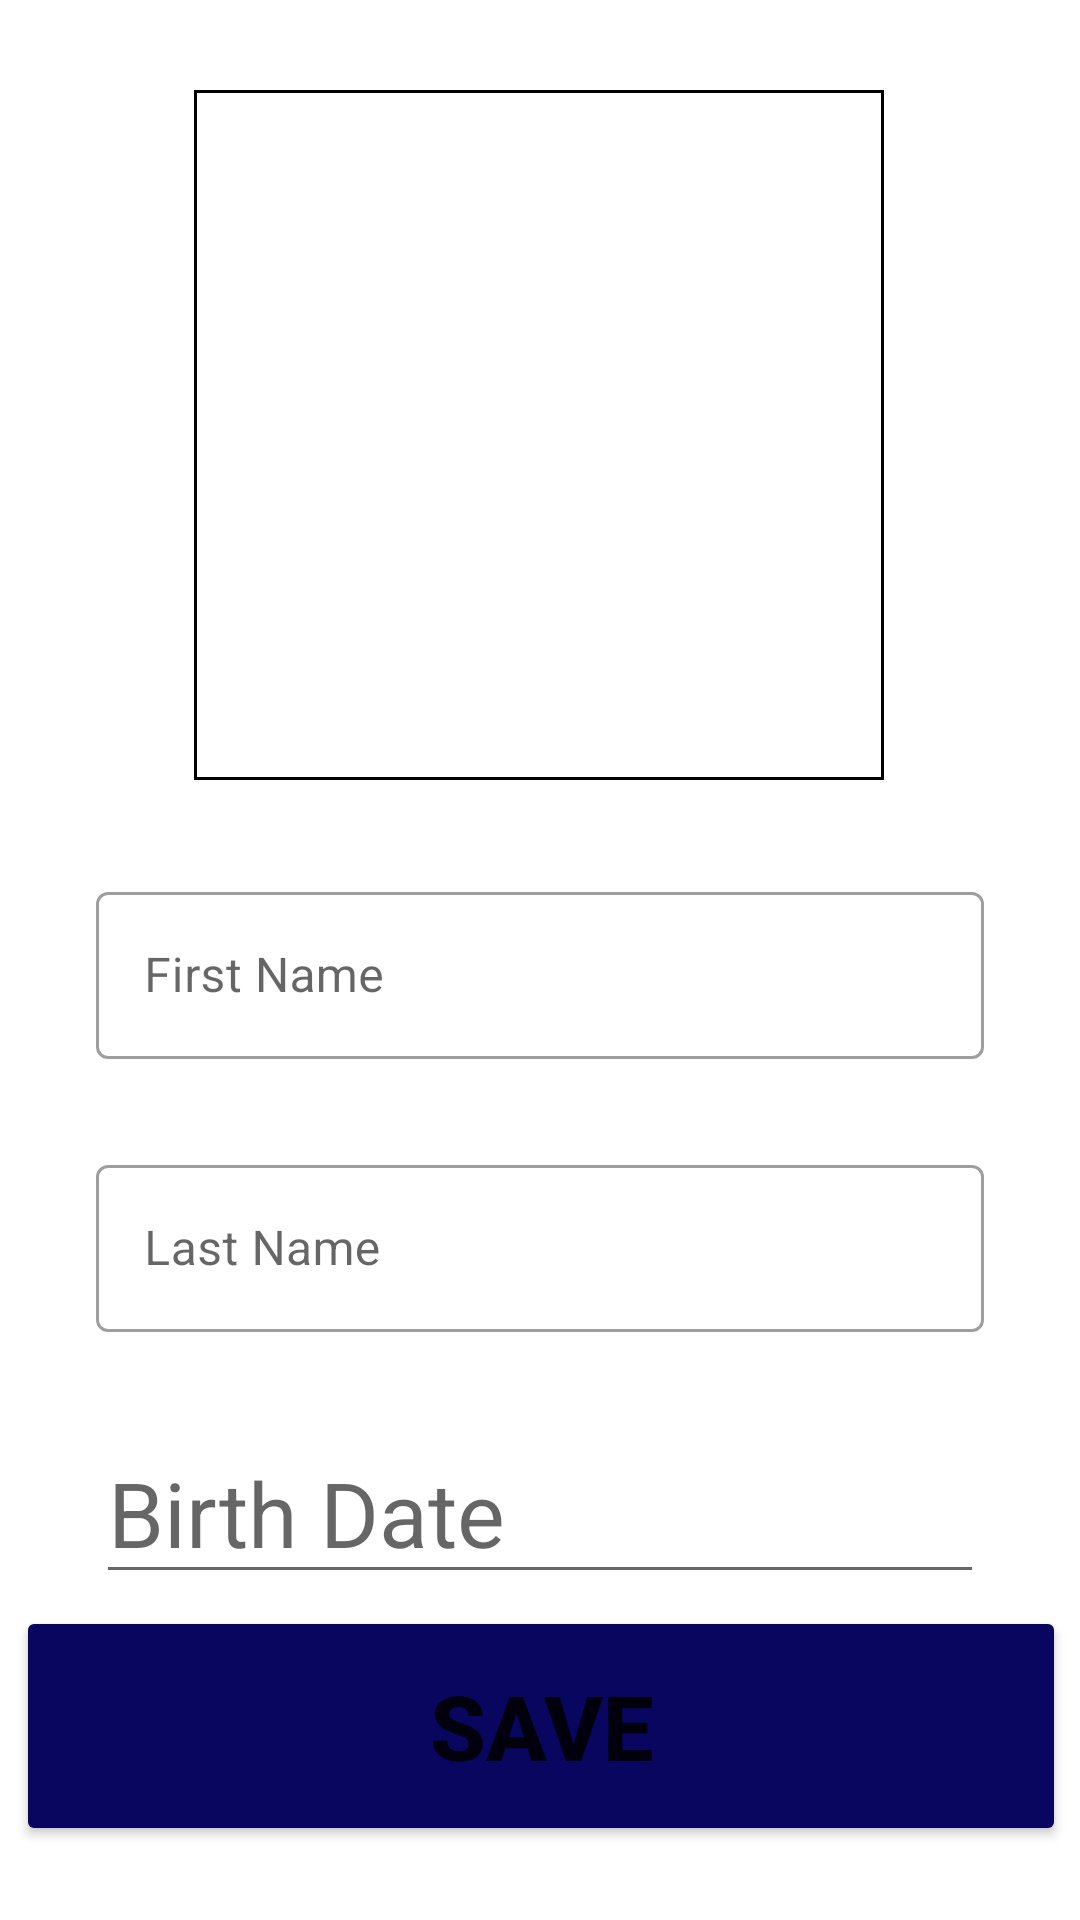

Write the Android layout XML for this screen, with the resource values it uses.
<!-- AndroidManifest.xml: application theme Theme.Challenge -->
<!-- res/layout/activity_main3.xml -->
<?xml version="1.0" encoding="utf-8"?>

<androidx.constraintlayout.widget.ConstraintLayout xmlns:android="http://schemas.android.com/apk/res/android"
    xmlns:app="http://schemas.android.com/apk/res-auto"
    xmlns:tools="http://schemas.android.com/tools"
    android:layout_width="match_parent"
    android:layout_height="match_parent"
    tools:context=".MainActivity3">

    <ImageView
        android:id="@+id/avatar_form"
        android:layout_width="wrap_content"
        android:layout_height="wrap_content"
        android:layout_marginTop="30dp"
        android:maxWidth="230dp"
        android:maxHeight="230dp"
        android:minWidth="230dp"
        android:minHeight="230dp"
        android:background="@drawable/image_border"
        app:layout_constraintEnd_toEndOf="parent"
        app:layout_constraintHorizontal_bias="0.498"
        app:layout_constraintStart_toStartOf="parent"
        app:layout_constraintTop_toTopOf="parent"
        tools:srcCompat="@tools:sample/avatars" />

    <com.google.android.material.textfield.TextInputLayout
        android:id="@+id/firstName_form"
        style="@style/Widget.MaterialComponents.TextInputLayout.OutlinedBox"
        android:layout_width="0dp"
        android:layout_height="wrap_content"
        android:layout_marginStart="32dp"
        android:layout_marginTop="32dp"
        android:layout_marginEnd="32dp"
        app:endIconMode="clear_text"
        app:layout_constraintEnd_toEndOf="parent"
        app:layout_constraintStart_toStartOf="parent"
        app:layout_constraintTop_toBottomOf="@+id/avatar_form"
        app:startIconDrawable="@drawable/ic_person_">

        <com.google.android.material.textfield.TextInputEditText
            android:id="@+id/editText"
            android:layout_width="match_parent"
            android:layout_height="wrap_content"
            android:layout_weight="1"
            android:hint="First Name" />
    </com.google.android.material.textfield.TextInputLayout>

    <com.google.android.material.textfield.TextInputLayout
        android:id="@+id/lastName_form"
        style="@style/Widget.MaterialComponents.TextInputLayout.OutlinedBox"
        android:layout_width="0dp"
        android:layout_height="wrap_content"
        android:layout_marginStart="32dp"
        android:layout_marginTop="30dp"
        android:layout_marginEnd="32dp"
        app:endIconMode="clear_text"
        app:layout_constraintEnd_toEndOf="parent"
        app:layout_constraintStart_toStartOf="parent"
        app:layout_constraintTop_toBottomOf="@+id/firstName_form"
        app:startIconDrawable="@drawable/ic_person_">

        <com.google.android.material.textfield.TextInputEditText
            android:layout_width="match_parent"
            android:layout_height="wrap_content"
            android:hint="Last Name" />
    </com.google.android.material.textfield.TextInputLayout>

    <EditText
        android:id="@+id/birthDay_form"
        style="@style/Widget.MaterialComponents.TextInputLayout.OutlinedBox"
        android:layout_width="0dp"
        android:layout_height="wrap_content"
        android:layout_marginStart="32dp"
        android:layout_marginTop="30dp"
        android:layout_marginEnd="32dp"
        android:ems="10"
        android:hint="Birth Date"
        android:textSize="30sp"
        app:layout_constraintEnd_toEndOf="parent"
        app:layout_constraintHorizontal_bias="0.0"
        app:layout_constraintStart_toStartOf="parent"

        app:layout_constraintTop_toBottomOf="@+id/lastName_form" />

    <TextView
        android:id="@+id/id_form"
        android:layout_width="wrap_content"
        android:layout_height="wrap_content"
        android:layout_marginStart="25dp"
        android:layout_marginTop="28dp"
        android:layout_marginEnd="328dp"
        android:text="TextView"
        android:visibility="invisible"
        app:layout_constraintEnd_toEndOf="parent"
        app:layout_constraintStart_toStartOf="parent"
        app:layout_constraintTop_toTopOf="parent" />

    <Button
        android:id="@+id/buttonSave"
        android:layout_width="wrap_content"
        android:layout_height="80dp"
        android:layout_marginTop="30dp"
        android:layout_marginBottom="51dp"
        android:width="350dp"
        android:height="80dp"
        android:backgroundTint="#08065e"
        android:text="SAVE"
        android:textSize="30sp"
        android:textStyle="bold"
        app:layout_constraintBottom_toBottomOf="parent"
        app:layout_constraintEnd_toEndOf="parent"
        app:layout_constraintHorizontal_bias="0.524"
        app:layout_constraintStart_toStartOf="parent"
        app:layout_constraintTop_toBottomOf="@+id/birthDay_form" />

</androidx.constraintlayout.widget.ConstraintLayout>
<!-- resources referenced by this layout -->
<resources>
  <!-- drawable image_border (drawable) -->
  <?xml version="1.0" encoding="UTF-8"?>
  
  <shape xmlns:android="http://schemas.android.com/apk/res/android"
      >
      <solid android:color="#FFFFFF" />
      <stroke android:width="1dp" android:color="#000000" />
      <padding android:left="1dp" android:top="1dp" android:right="1dp"
          android:bottom="1dp" />
  
  </shape>
  <style name="Theme.Challenge" parent="Theme.MaterialComponents.DayNight.DarkActionBar">
          
          <item name="colorPrimary">@color/purple_500</item>
          <item name="colorPrimaryVariant">@color/purple_700</item>
          <item name="colorOnPrimary">@color/white</item>
          
          <item name="colorSecondary">@color/teal_200</item>
          <item name="colorSecondaryVariant">@color/teal_700</item>
          <item name="colorOnSecondary">@color/black</item>
          
          <item name="android:statusBarColor" tools:targetApi="l">?attr/colorPrimaryVariant</item>
          
      </style>
  <color name="purple_500">#FF6200EE</color>
  <color name="purple_700">#FF3700B3</color>
  <color name="white">#FFFFFFFF</color>
  <color name="teal_200">#FF03DAC5</color>
  <color name="teal_700">#FF018786</color>
  <color name="black">#FF000000</color>
</resources>
